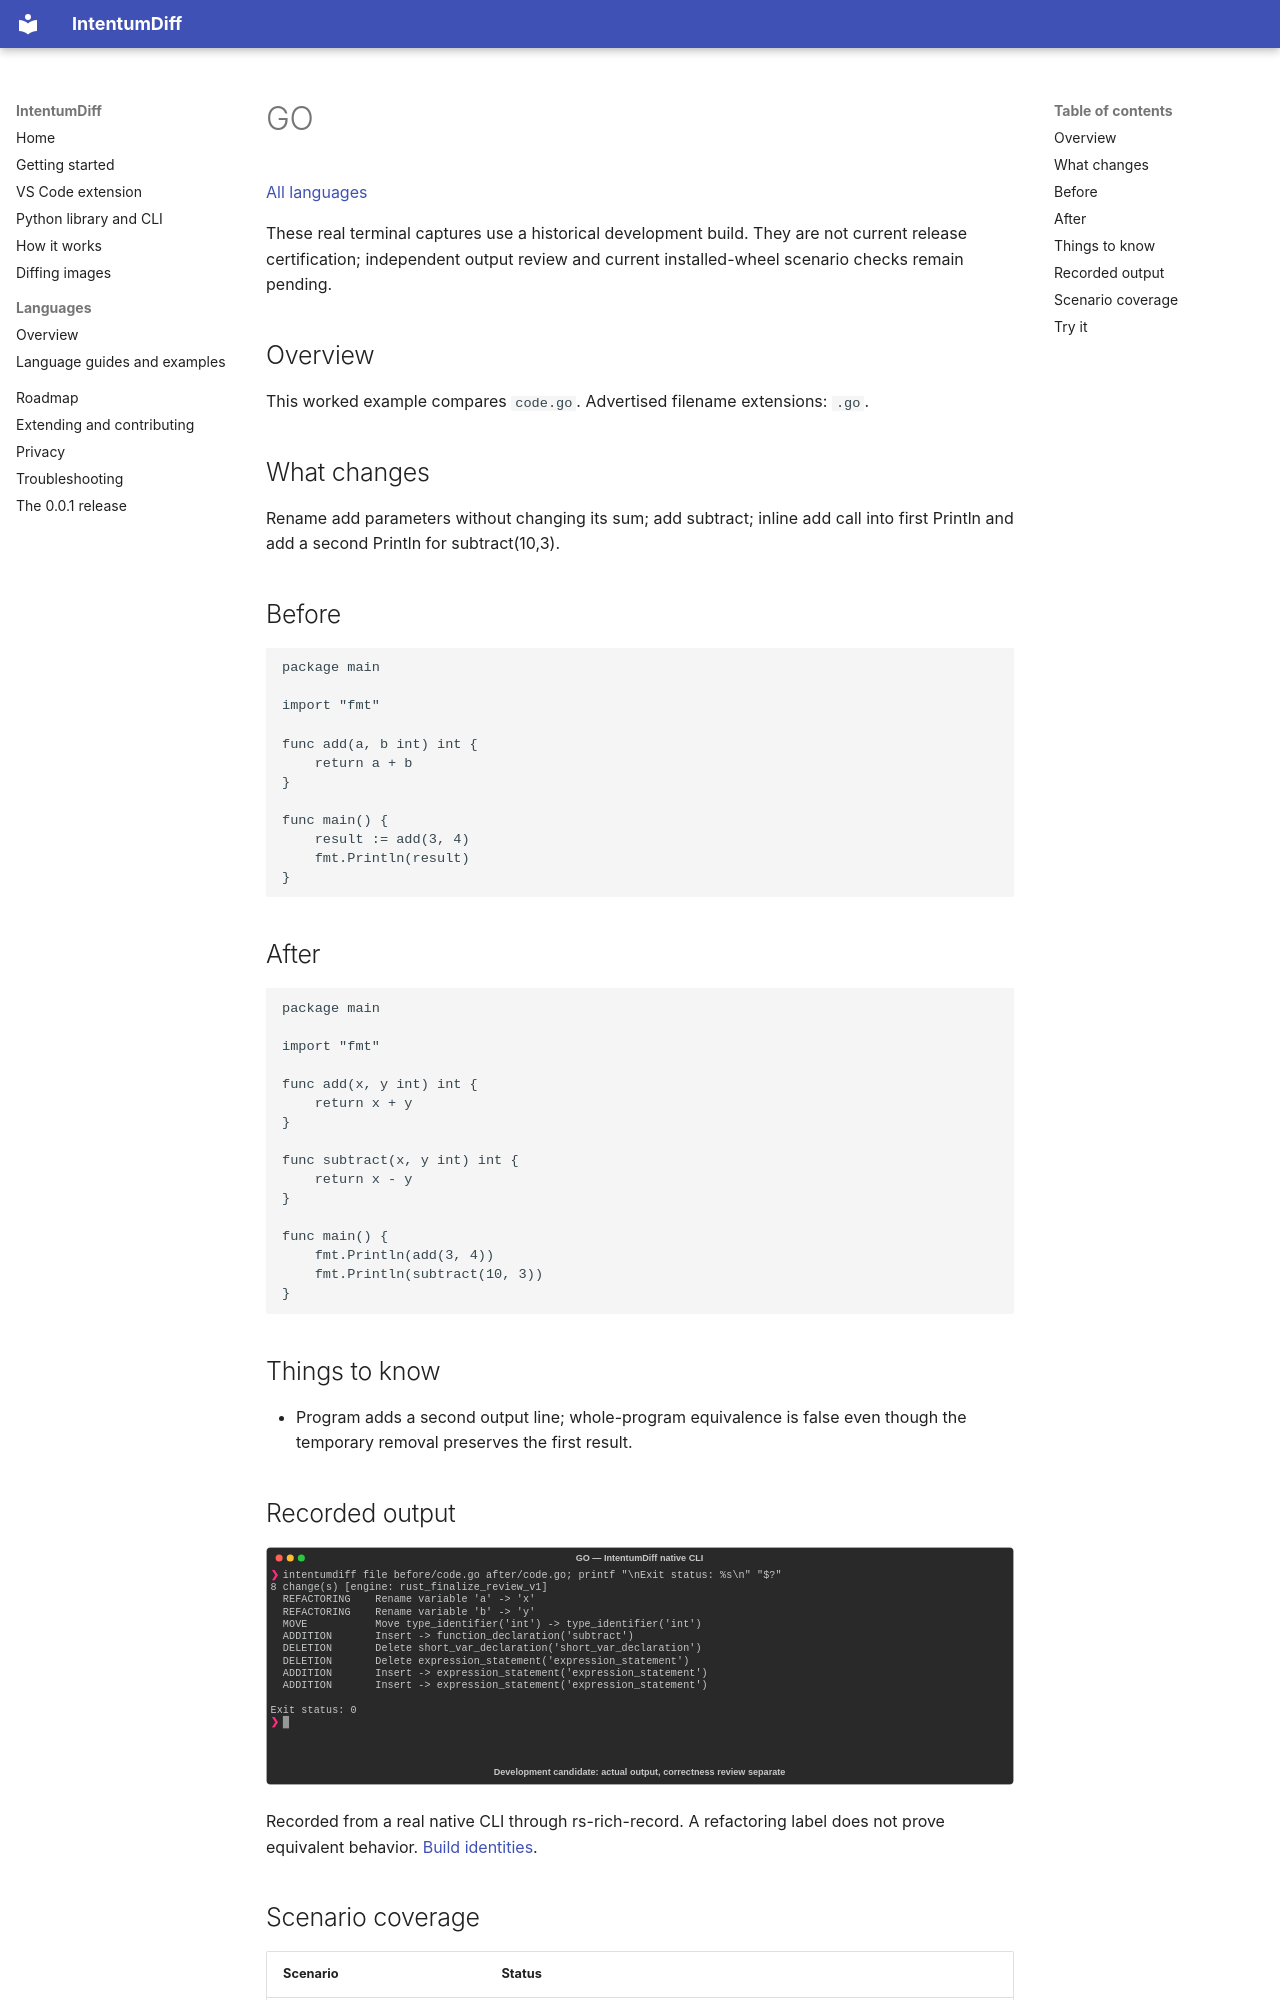

repository: buchochelliq-labs/intentumdiff-docs · page: languages/go/index.html · generator: mkdocs

# GO

[All languages](../gallery.md)

These real terminal captures use a historical development build. They are not current release certification; independent output review and current installed-wheel scenario checks remain pending.

## Overview

This worked example compares `code.go`. Advertised filename extensions: `.go`.

## What changes

Rename add parameters without changing its sum; add subtract; inline add call into first Println and add a second Println for subtract(10,3).

## Before

````text
package main

import "fmt"

func add(a, b int) int {
	return a + b
}

func main() {
	result := add(3, 4)
	fmt.Println(result)
}
````

## After

````text
package main

import "fmt"

func add(x, y int) int {
	return x + y
}

func subtract(x, y int) int {
	return x - y
}

func main() {
	fmt.Println(add(3, 4))
	fmt.Println(subtract(10, 3))
}
````

## Things to know

- Program adds a second output line; whole-program equivalence is false even though the temporary removal preserves the first result.

## Recorded output

![Actual GO terminal capture](meaningful-change.svg)

Recorded from a real native CLI through rs-rich-record. A refactoring label does not prove equivalent behavior. [Build identities](../provenance.md).
